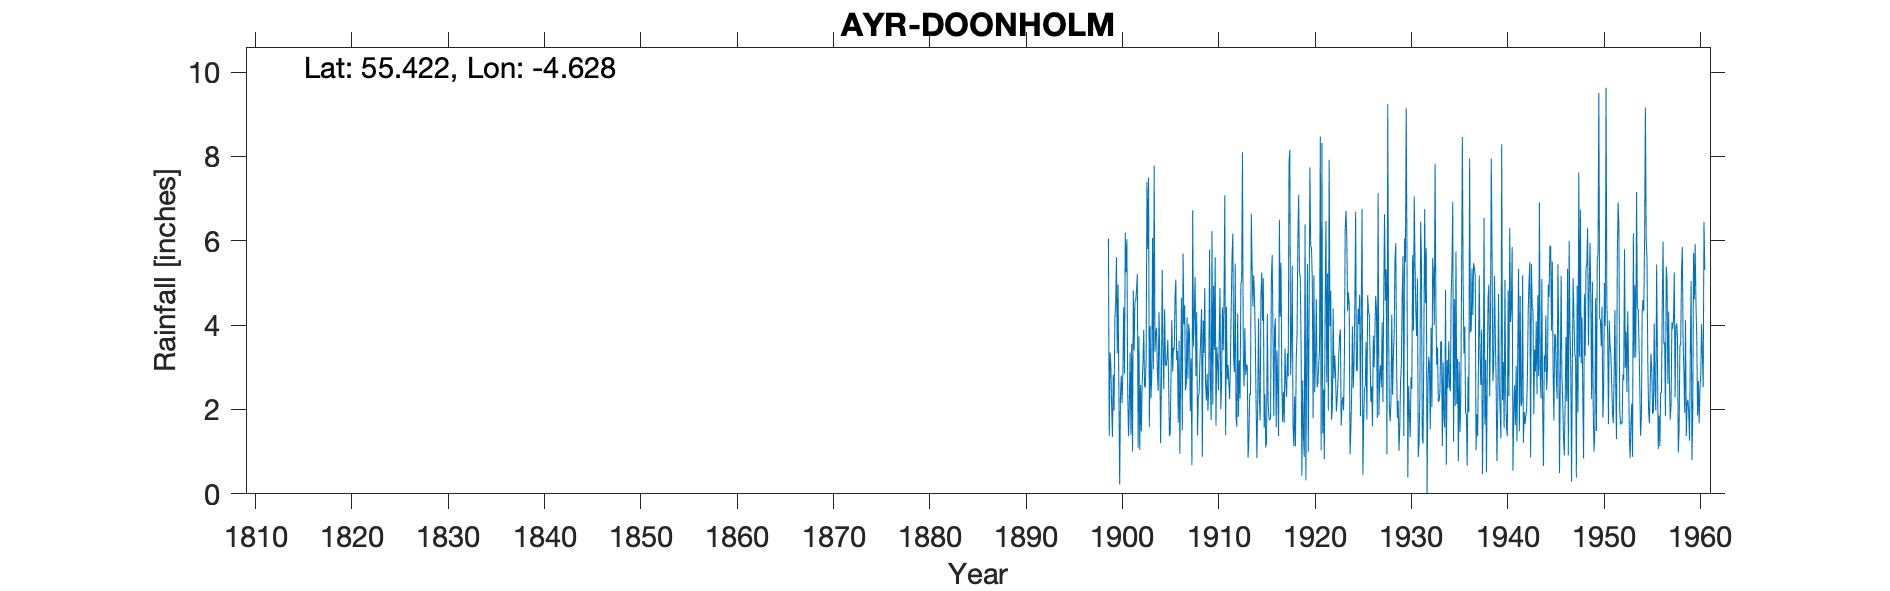

Data behind this chart, as committed beside it:
AYR DOONHOLM, , , , , , , , , , , , , , , , , , , , , , , 
Grid ref, NS338174, Long, -4.628, Lat, 55.42, Elevation, 90, ft, , , , , , , , , , , , , , , 
Station no, 5262, , , , , , , , , , , , , , , , , , , , , , 
, 1890, 1891, 1892, 1893, 1894, 1895, 1896, 1897, 1898, 1899, 1900, 1901, 1902, 1903, 1904, 1905, 1906, 1907, 1908, 1909, 1910, 1911, 1912
January, , , , , , , , , , 6.05, 4.96, 2.48, 5.21, 7.4, 3.94, 3.03, 5.08, 2.45, 5.14, 4.88, 3.41, 4.61, 3.21
February, , , , , , , , , , 1.37, 2.44, 1.37, 1.09, 5.8, 2.85, 3.23, 3.17, 2.61, 2.79, 2.63, 5.61, 7.08, 2.89
March, , , , , , , , , , 3.35, 0.22, 2.09, 3.73, 7.5, 2.44, 3.65, 3.39, 4.19, 4.31, 2.21, 1.61, 1.39, 5.46
April, , , , , , , , , , 3.07, 2.32, 3.35, 1.04, 1.58, 4.31, 2.63, 1.69, 2.72, 1.39, 2.84, 3.48, 4.43, 1.8
May, , , , , , , , , , 2.05, 2.8, 1.4, 2.58, 3.98, 3.28, 1.37, 3.63, 4.02, 2.29, 1.97, 3.15, 2.71, 1.59
June, , , , , , , , , , 1.35, 2.15, 3.56, 1.48, 2.27, 1.2, 1.43, 0.95, 3.79, 2.38, 2.56, 2.45, 3.06, 4.27
July, , , , , , , , , , 2.82, 2.89, 1, 2.6, 2.79, 2.59, 2.84, 2.87, 1.96, 3.18, 5.79, 3.66, 2.63, 1.83
August, , , , , , , , , , 1.98, 4.42, 4.82, 3.1, 6.07, 5.31, 4.12, 4.65, 3.21, 3.71, 2.66, 4.88, 2.25, 3.16
September, , , , , , , , , , 4.16, 2.85, 3.4, 3.89, 2.96, 3.39, 2.9, 1.5, 0.68, 4.38, 1.75, 2.01, 3.11, 2.26
October, , , , , , , , , , 4.45, 6.19, 4.54, 2.56, 7.78, 2.48, 3.47, 5.7, 6.72, 0.88, 6.23, 2.65, 4.42, 4.96
November, , , , , , , , , , 5.61, 5.26, 4.59, 2.52, 3.37, 4.38, 3.42, 4.02, 3.49, 4.11, 2.12, 4.42, 5.63, 5.08
December, , , , , , , , , , 3.33, 6.04, 4.83, 3.25, 3.81, 3.1, 4.67, 4.47, 4.27, 3.34, 4.93, 3.41, 6.17, 8.1
Total, , , , , , , , , , 39.59, 42.54, 37.43, 33.05, 55.31, 39.27, 36.76, 41.12, 40.11, 37.9, 40.57, 40.74, 47.49, 44.61
IDR 1932 Jan, , , , , , , , , , , , , , , , , , , , , , , 
IDR 1957 Oct, , , , , , , , , , , , , , , , , , , , , , , 
